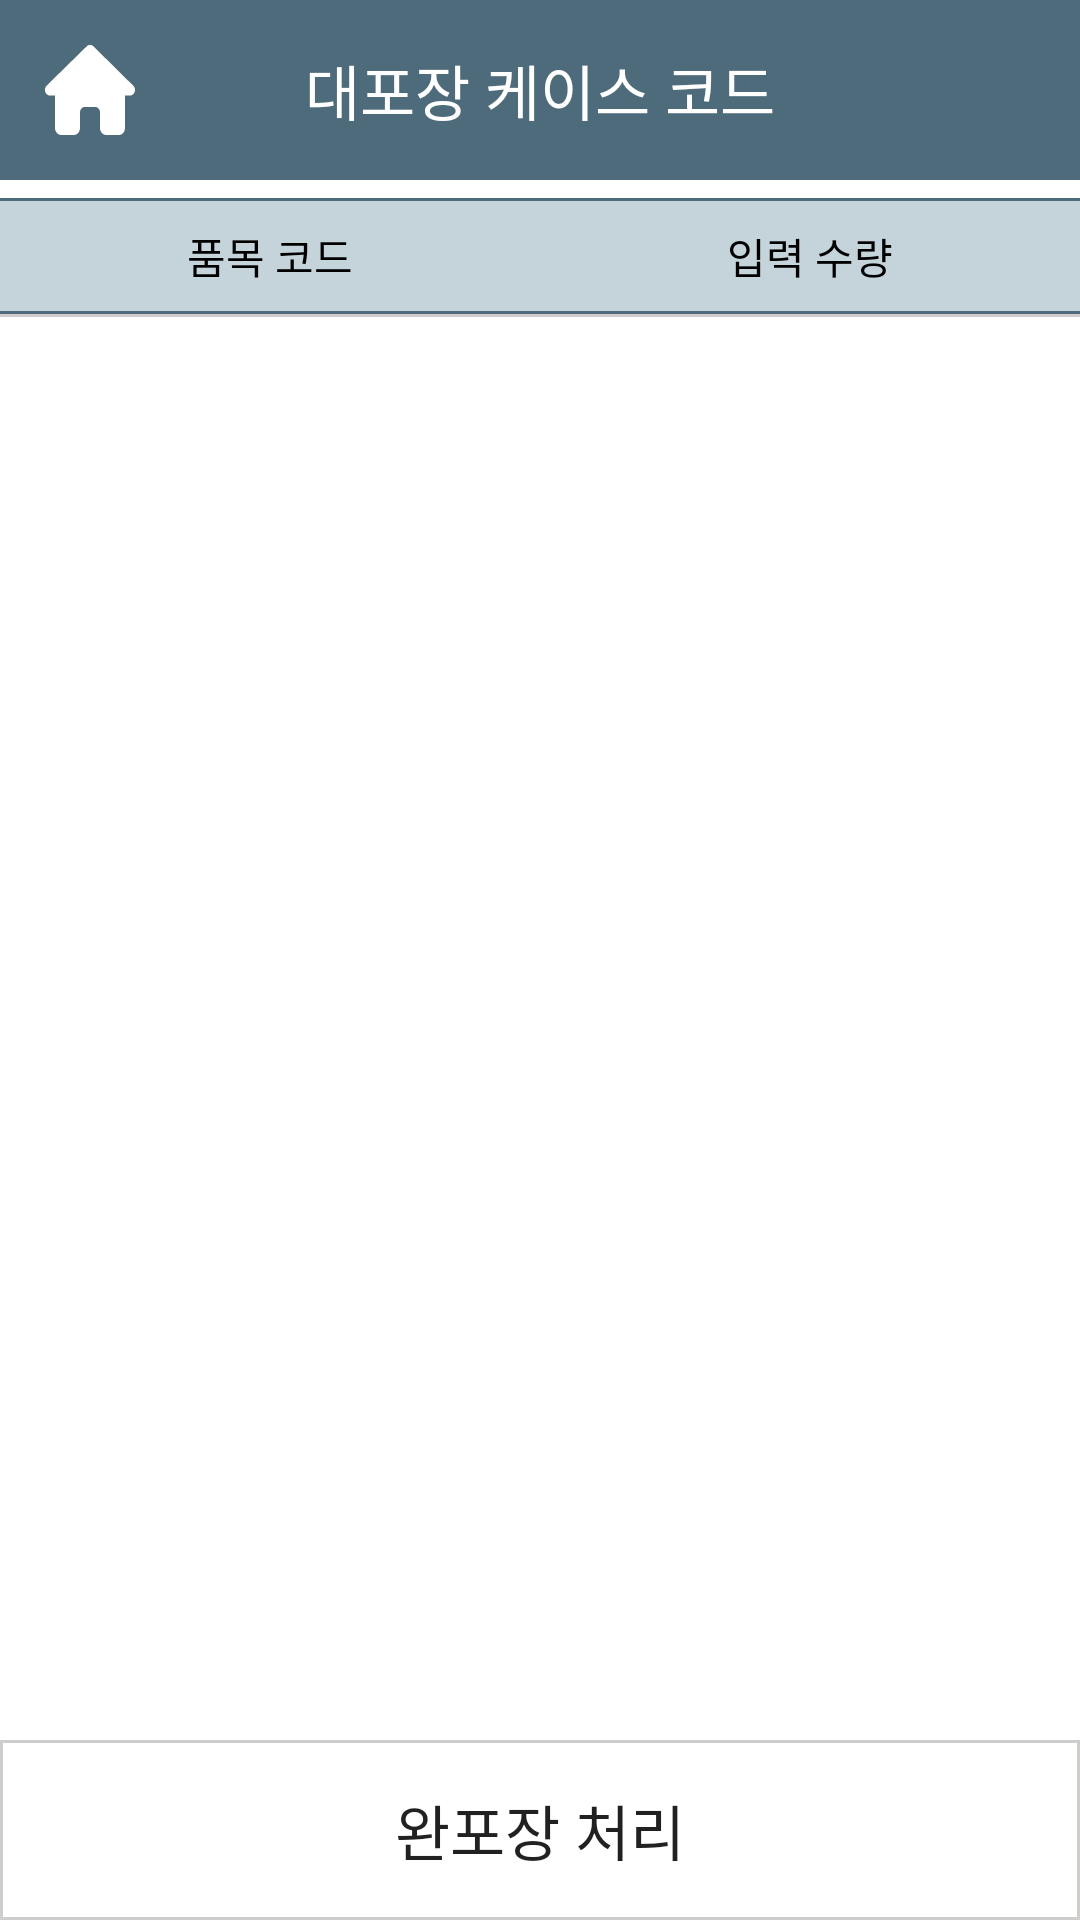

Layout XML and referenced resources for this Android screen:
<!-- AndroidManifest.xml: application theme Theme.VPHIPda -->
<!-- res/layout/fragment_outprod_o_case_list_detail.xml -->
<?xml version="1.0" encoding="utf-8"?>
<androidx.constraintlayout.widget.ConstraintLayout
    xmlns:app="http://schemas.android.com/apk/res-auto"
    xmlns:android="http://schemas.android.com/apk/res/android"
    xmlns:tools="http://schemas.android.com/tools"
    android:layout_width="match_parent"
    android:layout_height="match_parent"
    tools:context=".view.fragment.outprodO.outprodOCaseListDetailFragment">

    <androidx.constraintlayout.widget.ConstraintLayout
        android:id="@+id/top_bar"
        android:layout_width="match_parent"
        android:layout_height="60dp"
        android:background="@color/bg_main"
        app:layout_constraintEnd_toEndOf="parent"
        app:layout_constraintStart_toStartOf="parent"
        app:layout_constraintTop_toTopOf="parent">


        <androidx.constraintlayout.widget.ConstraintLayout
            android:id="@+id/outprodOCaseListDetail_home_btn"
            android:layout_width="60dp"
            android:layout_height="match_parent"
            android:paddingVertical="30dp"
            app:layout_constraintStart_toStartOf="parent"
            app:layout_constraintBottom_toBottomOf="parent"
            app:layout_constraintTop_toTopOf="parent"
            />




        <TextView
            android:id="@+id/home_btn_img"
            android:layout_width="30dp"
            android:layout_height="30dp"
            android:layout_marginStart="15dp"
            android:textColor="@color/white"
            android:background="@drawable/house_solid2"
            app:layout_constraintBottom_toBottomOf="parent"
            app:layout_constraintTop_toTopOf="parent"
            app:layout_constraintStart_toStartOf="parent"/>


        <TextView
            android:id="@+id/outprodOCaseListDetail_tx_rack2"
            android:layout_width="wrap_content"
            android:layout_height="match_parent"
            android:gravity="center"
            android:text="대포장 케이스 코드"
            android:textColor="@color/white"
            android:textSize="@dimen/h5"
            android:fontFamily="@font/nanumsquareneo_deb"
            app:layout_constraintStart_toStartOf="parent"
            app:layout_constraintEnd_toEndOf="parent"
            app:layout_constraintTop_toTopOf="parent" />

    </androidx.constraintlayout.widget.ConstraintLayout>

    <androidx.constraintlayout.widget.ConstraintLayout
        android:id="@+id/outprodOCaseListDetail_tb_row"
        android:layout_width="match_parent"
        android:layout_height="wrap_content"
        android:background="@drawable/bd_bottom"
        android:layout_marginTop="5dp"
        app:layout_constraintEnd_toEndOf="parent"
        app:layout_constraintStart_toStartOf="parent"
        app:layout_constraintTop_toBottomOf="@+id/top_bar">


        <TextView
            android:id="@+id/outprodOCaseListDetail_th_cdItem"
            android:layout_width="0dp"
            android:layout_height="match_parent"
            android:background="@drawable/table_border_top_bottom"
            android:fontFamily="@font/nanumsquareneo_deb"
            android:gravity="center"
            android:padding="10dp"
            android:text="@string/CD_ITEM"
            android:textColor="@color/black"
            app:layout_constraintEnd_toStartOf="@+id/outprodOCaseListDetail_th_qt_ld"
            app:layout_constraintHorizontal_bias="0.5"
            app:layout_constraintHorizontal_weight="1"
            app:layout_constraintStart_toStartOf="parent"
            app:layout_constraintTop_toTopOf="parent" />


        <TextView
            android:id="@+id/outprodOCaseListDetail_th_qt_ld"
            android:layout_width="0dp"
            android:layout_height="match_parent"
            android:background="@drawable/table_border_top_bottom"
            android:fontFamily="@font/nanumsquareneo_deb"
            android:gravity="center"
            android:padding="10dp"
            android:text="입력 수량"
            android:textColor="@color/black"
            app:layout_constraintEnd_toEndOf="parent"
            app:layout_constraintHorizontal_bias="0.5"
            app:layout_constraintHorizontal_weight="1"
            app:layout_constraintStart_toEndOf="@+id/outprodOCaseListDetail_th_cdItem"
            app:layout_constraintTop_toTopOf="parent" />

    </androidx.constraintlayout.widget.ConstraintLayout>


    <androidx.constraintlayout.widget.ConstraintLayout
        android:layout_width="match_parent"
        android:layout_height="0dp"
        app:layout_constraintStart_toStartOf="parent"
        app:layout_constraintEnd_toEndOf="parent"
        app:layout_constraintBottom_toTopOf="@+id/outprodOCaseListDetail_tb_lay"
        app:layout_constraintTop_toBottomOf="@id/outprodOCaseListDetail_tb_row">


        <androidx.recyclerview.widget.RecyclerView
            android:layout_width="match_parent"
            android:layout_height="wrap_content"
            android:id="@+id/outprodOCaseListDetail_rv"
            android:enabled="false"
            app:layout_constraintTop_toTopOf="parent"
            app:layout_constraintStart_toStartOf="parent"
            app:layout_constraintEnd_toEndOf="parent"
            tools:listitem="@layout/rv_templc"
            app:layoutManager="androidx.recyclerview.widget.LinearLayoutManager"
            />

    </androidx.constraintlayout.widget.ConstraintLayout>

    <androidx.constraintlayout.widget.ConstraintLayout
        android:id="@+id/outprodOCaseListDetail_tb_lay"
        android:layout_width="match_parent"
        android:layout_height="60dp"
        app:layout_constraintBottom_toBottomOf="parent"
        app:layout_constraintStart_toStartOf="parent"
        app:layout_constraintEnd_toEndOf="parent">

        <Button
            android:id="@+id/outprodOCaseListDetail_bt_in"
            android:layout_width="0dp"
            android:layout_height="match_parent"
            android:text="완포장 처리"
            android:textSize="@dimen/h5"
            android:fontFamily="@font/nanumsquareneo_deb"
            android:background="@drawable/table_border_state"
            app:layout_constraintEnd_toEndOf="parent"
            app:layout_constraintStart_toStartOf="parent"
            app:layout_constraintBottom_toBottomOf="parent"
            android:gravity="center"/>


    </androidx.constraintlayout.widget.ConstraintLayout>

</androidx.constraintlayout.widget.ConstraintLayout>
<!-- res/layout/rv_templc.xml (included above) -->
<?xml version="1.0" encoding="utf-8"?>
<layout
    xmlns:android="http://schemas.android.com/apk/res/android"
    xmlns:app="http://schemas.android.com/apk/res-auto"
    xmlns:tools="http://schemas.android.com/tools"
    >

    <androidx.constraintlayout.widget.ConstraintLayout
        android:layout_width="match_parent"
        android:layout_height="wrap_content"
        android:background="@drawable/bd_bottom"
        android:focusable="true">


        <TextView
            android:id="@+id/rv_templc_val_CD_ITEM"
            android:layout_width="0dp"
            android:layout_height="wrap_content"
            android:text="RB1003"
            android:textColor="@color/black"
            android:gravity="center"
            android:padding="10dp"
            app:layout_constraintHorizontal_bias="0.5"
            app:layout_constraintHorizontal_weight="1"
            app:layout_constraintEnd_toStartOf="@+id/rv_templc_val_QT_LD"
            app:layout_constraintStart_toStartOf="parent"
            app:layout_constraintTop_toTopOf="parent" />

        <TextView
            android:id="@+id/rv_templc_val_QT_LD"
            android:layout_width="0dp"
            android:layout_height="wrap_content"
            android:text="60"
            android:textColor="@color/black"
            android:gravity="center"
            android:padding="10dp"
            app:layout_constraintEnd_toEndOf="parent"
            app:layout_constraintHorizontal_bias="0.5"
            app:layout_constraintHorizontal_weight="1"
            app:layout_constraintStart_toEndOf="@+id/rv_templc_val_CD_ITEM"
            app:layout_constraintTop_toTopOf="parent"/>



    </androidx.constraintlayout.widget.ConstraintLayout>
</layout>
<!-- resources referenced by this layout -->
<resources>
  <color name="bg_main">#4e6b7b</color>
  <color name="black">#FF000000</color>
  <color name="white">#FFFFFFFF</color>
  <dimen name="h5">20sp</dimen>
  <!-- drawable bd_bottom (drawable) -->
  <?xml version="1.0" encoding="utf-8"?>
  <layer-list xmlns:android="http://schemas.android.com/apk/res/android">
      <item>
          <shape android:shape="rectangle">
              <solid android:color="@color/box_gray" />
          </shape>
      </item>
      <item android:bottom="1dp">
          <shape android:shape="rectangle">
              <solid android:color="@color/white" />
          </shape>
      </item>
  </layer-list>
  <!-- drawable house_solid2 (drawable) -->
  <vector android:height="21dp" android:viewportHeight="512"
      android:viewportWidth="576" android:width="24dp" xmlns:android="http://schemas.android.com/apk/res/android">
      <path android:fillColor="@color/white" android:pathData="M575.8,255.5c0,18 -15,32.1 -32,32.1h-32l0.7,160.2c0,2.7 -0.2,5.4 -0.5,8.1V472c0,22.1 -17.9,40 -40,40H456c-1.1,0 -2.2,0 -3.3,-0.1c-1.4,0.1 -2.8,0.1 -4.2,0.1H416,392c-22.1,0 -40,-17.9 -40,-40V448,384c0,-17.7 -14.3,-32 -32,-32H256c-17.7,0 -32,14.3 -32,32v64,24c0,22.1 -17.9,40 -40,40H160,128.1c-1.5,0 -3,-0.1 -4.5,-0.2c-1.2,0.1 -2.4,0.2 -3.6,0.2H104c-22.1,0 -40,-17.9 -40,-40V360c0,-0.9 0,-1.9 0.1,-2.8V287.6H32c-18,0 -32,-14 -32,-32.1c0,-9 3,-17 10,-24L266.4,8c7,-7 15,-8 22,-8s15,2 21,7L564.8,231.5c8,7 12,15 11,24z"/>
  </vector>
  <!-- drawable table_border_state (drawable) -->
  <?xml version="1.0" encoding="utf-8"?>
  <shape xmlns:android="http://schemas.android.com/apk/res/android">
      <stroke android:width="1dp" android:color="@color/box_gray" />
      <solid android:color="@color/white"/>
  </shape>
  <!-- drawable table_border_top_bottom (drawable) -->
  <?xml version="1.0" encoding="utf-8"?>
  <layer-list xmlns:android="http://schemas.android.com/apk/res/android" >
  
      <item
          android:bottom="1dp"
          android:left="-2dp"
          android:right="-2dp"
          android:top="1dp">
          <shape android:shape="rectangle" >
              <stroke
                  android:width="1dp"
                  android:color="@color/bg_main" />
  
              <solid android:color="@color/bg_main2" />
          </shape>
      </item>
  
  </layer-list>
  <string name="CD_ITEM">품목 코드</string>
  <style name="Theme.VPHIPda" parent="Theme.MaterialComponents.DayNight.NoActionBar">
          
          <item name="colorPrimary">@color/bg_main</item>
          <item name="colorPrimaryVariant">#009688</item>
          <item name="colorOnPrimary">@color/white</item>
          
          <item name="colorSecondary">@color/teal_200</item>
          <item name="colorSecondaryVariant">@color/teal_700</item>
          <item name="colorOnSecondary">@color/black</item>
          
          <item name="android:statusBarColor">?attr/colorPrimaryVariant</item>
          
      </style>
  <color name="box_gray">#CFCCCC</color>
  <color name="bg_main2">#c5d4db</color>
  <color name="teal_200">#FF03DAC5</color>
  <color name="teal_700">#FF018786</color>
</resources>
